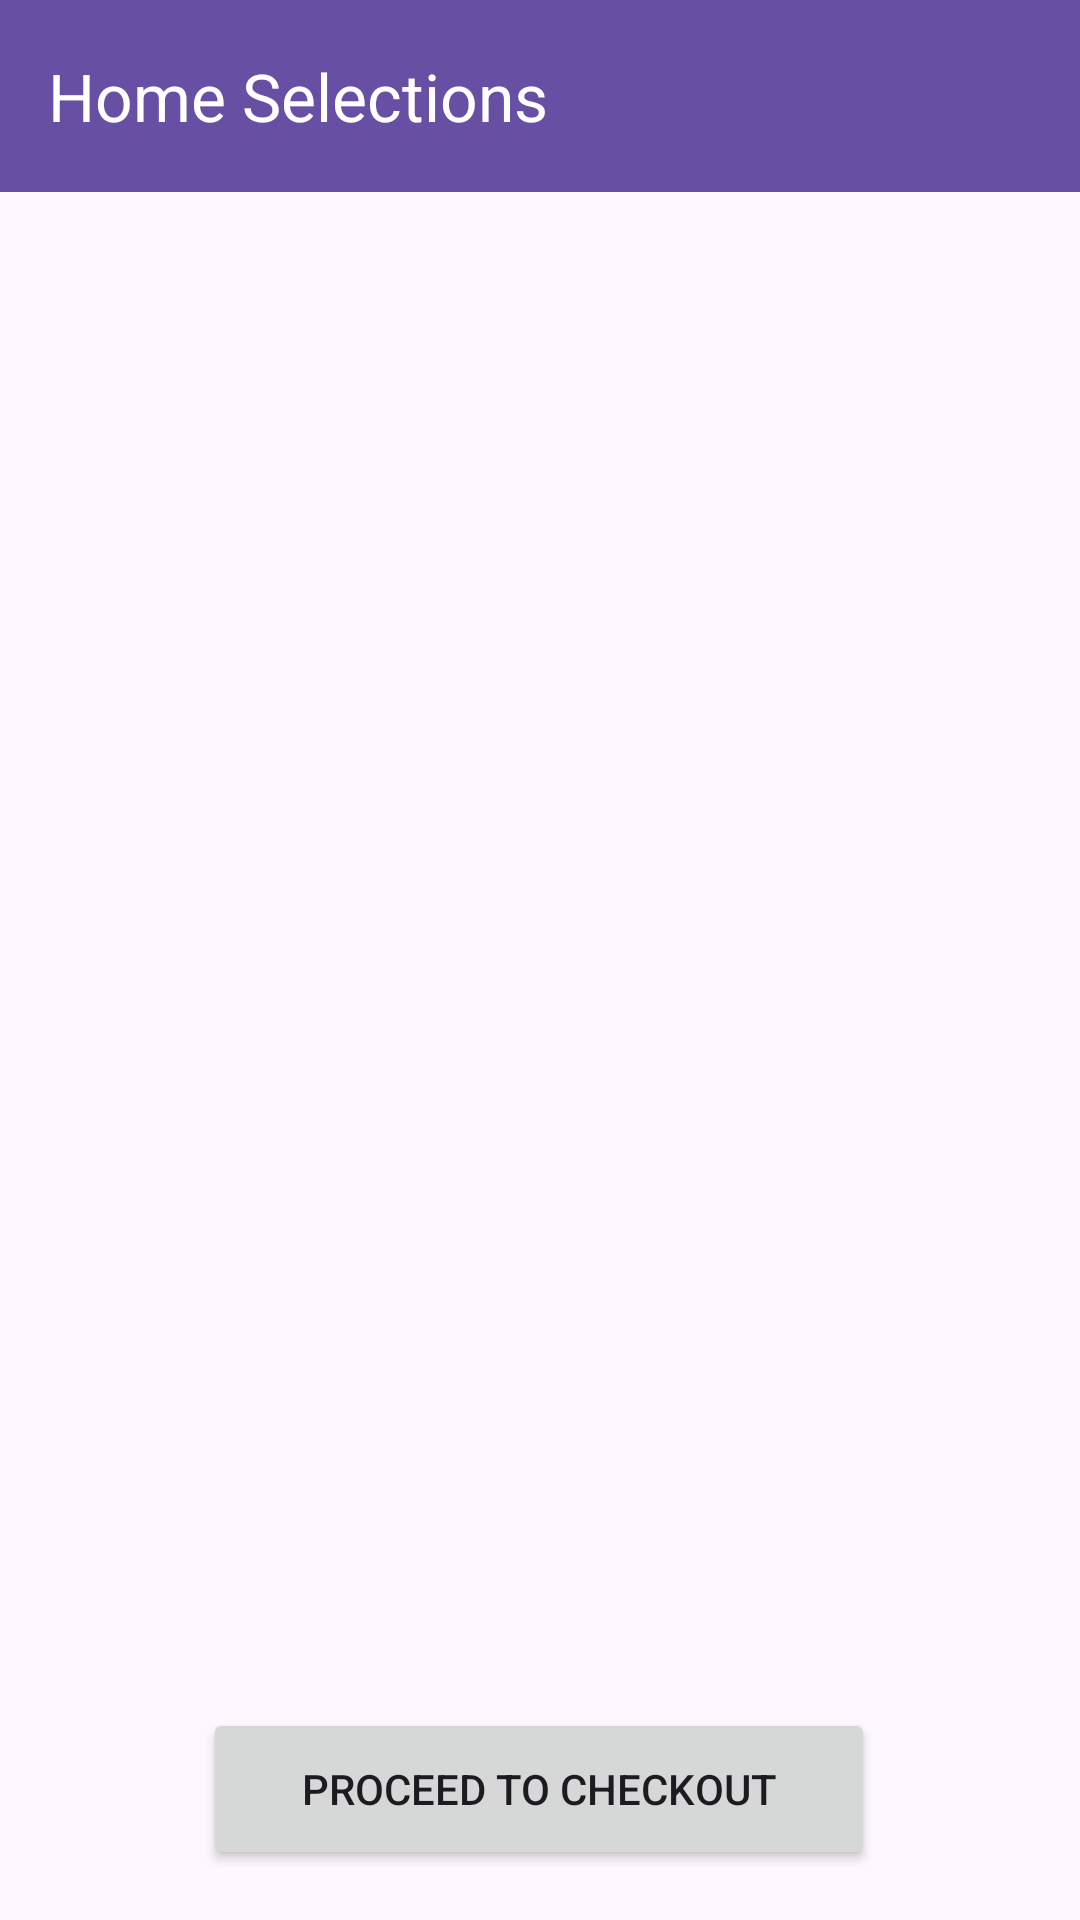

Layout XML and referenced resources for this Android screen:
<!-- AndroidManifest.xml: application theme Theme.Excercise1 -->
<!-- res/layout/activity_home_types.xml -->
<?xml version="1.0" encoding="utf-8"?>
<androidx.constraintlayout.widget.ConstraintLayout xmlns:android="http://schemas.android.com/apk/res/android"
    xmlns:app="http://schemas.android.com/apk/res-auto"
    xmlns:tools="http://schemas.android.com/tools"
    android:id="@+id/main"
    android:layout_width="match_parent"
    android:layout_height="match_parent"
    android:fitsSystemWindows="true"
    tools:context=".activity.HomeTypesActivity">

    <com.google.android.material.appbar.MaterialToolbar
        android:id="@+id/materialToolbar_home_menu"
        android:layout_width="match_parent"
        android:layout_height="wrap_content"
        android:background="?attr/colorPrimary"
        android:minHeight="?attr/actionBarSize"
        android:theme="?attr/actionBarTheme"
        app:layout_constraintBottom_toBottomOf="parent"
        app:layout_constraintEnd_toEndOf="parent"
        app:layout_constraintHorizontal_bias="0.0"
        app:layout_constraintStart_toStartOf="parent"
        app:layout_constraintTop_toTopOf="parent"
        app:layout_constraintVertical_bias="0.0"
        app:title="@string/home_selections_title"
        app:titleTextColor="@color/white" />

    <RadioGroup
        android:id="@+id/radio_group_selected"
        android:layout_width="409dp"
        android:layout_height="482dp"
        app:layout_constraintBottom_toBottomOf="parent"
        app:layout_constraintEnd_toEndOf="parent"
        app:layout_constraintHorizontal_bias="0.0"
        app:layout_constraintStart_toStartOf="parent"
        app:layout_constraintTop_toBottomOf="@+id/materialToolbar_home_menu"
        app:layout_constraintVertical_bias="0.0" />

    <Button
        android:id="@+id/button_proceed_checkout"
        android:layout_width="224dp"
        android:layout_height="54dp"
        android:text="@string/proceed_to_checkout_text"
        app:layout_constraintBottom_toBottomOf="parent"
        app:layout_constraintEnd_toEndOf="parent"
        app:layout_constraintHorizontal_bias="0.497"
        app:layout_constraintStart_toStartOf="parent"
        app:layout_constraintTop_toBottomOf="@+id/radio_group_selected"
        app:layout_constraintVertical_bias="0.58" />

</androidx.constraintlayout.widget.ConstraintLayout>
<!-- resources referenced by this layout -->
<resources>
  <string name="home_selections_title">Home Selections</string>
  <string name="proceed_to_checkout_text">Proceed To Checkout</string>
  <style name="Theme.Excercise1" parent="Theme.MaterialComponents.DayNight.DarkActionBar">
          
          <item name="colorPrimary">@color/purple_500</item>
          <item name="colorPrimaryVariant">@color/purple_700</item>
          <item name="colorOnPrimary">@color/white</item>
          
          <item name="colorSecondary">@color/teal_200</item>
          <item name="colorSecondaryVariant">@color/teal_700</item>
          <item name="colorOnSecondary">@color/black</item>
          
          <item name="android:statusBarColor">?attr/colorPrimaryVariant</item>
          
      </style>
  <!-- not gathered from this repository: default colours our renderer supplied (Android Studio template values) -->
  <color name="purple_500">#FF6200EE</color>
  <color name="purple_700">#FF3700B3</color>
  <color name="teal_200">#FF03DAC5</color>
  <color name="teal_700">#FF018786</color>
  <color name="black">#FF000000</color>
  <color name="white">#FFFFFFFF</color>
</resources>
